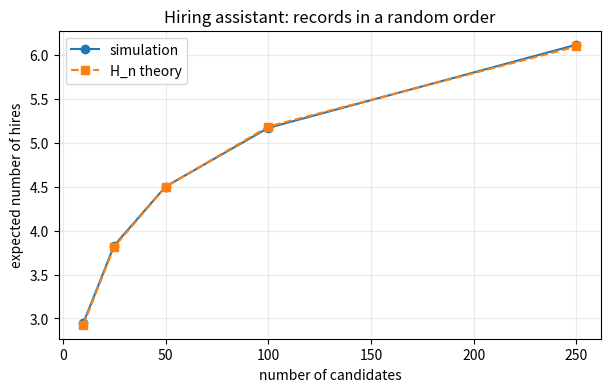
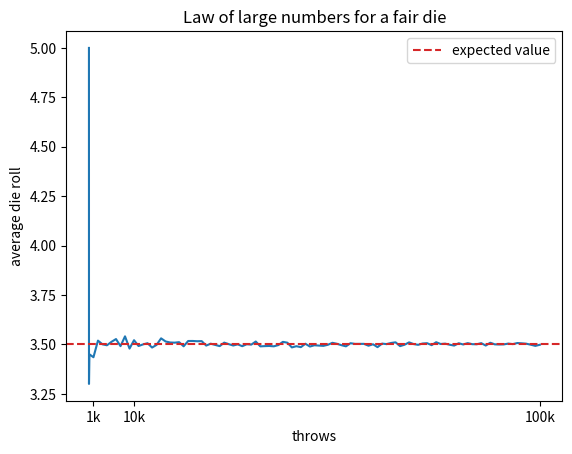
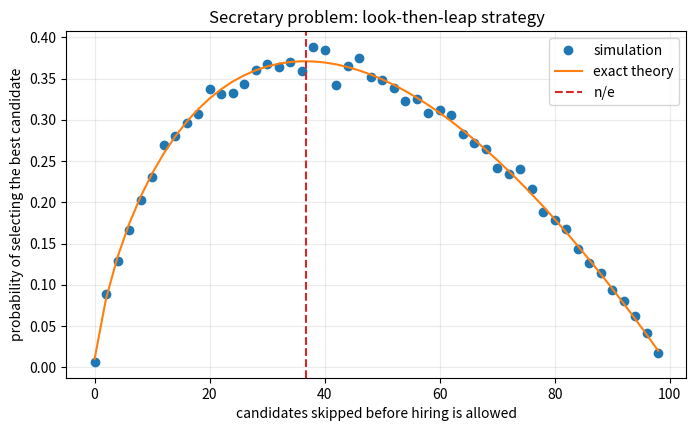
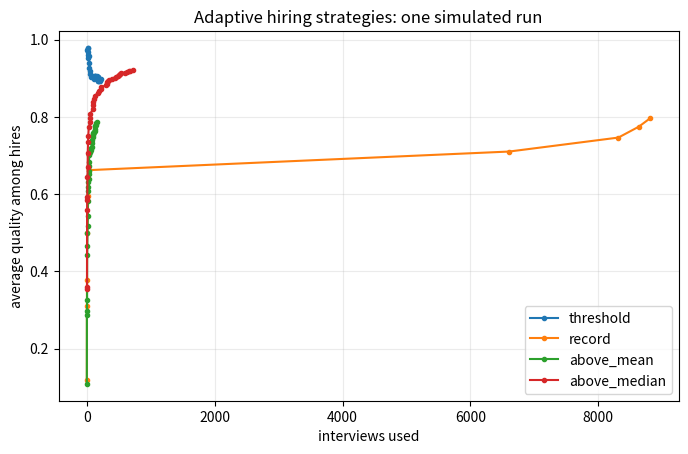
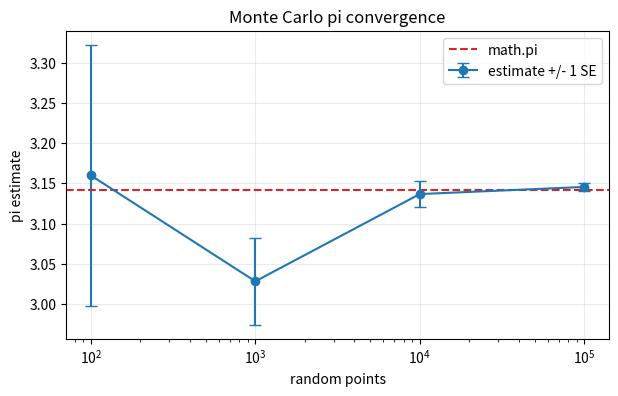
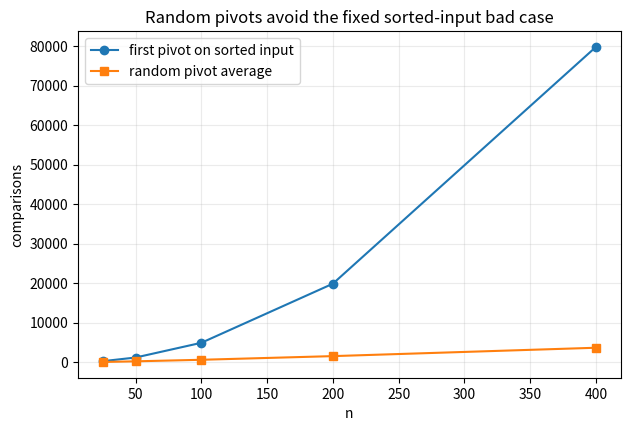
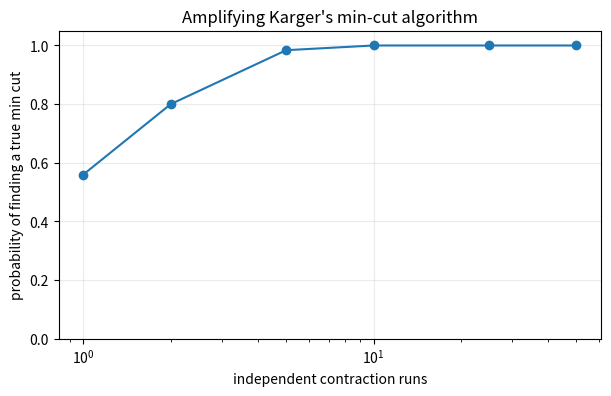

Write Python code to recreate these figures, in order.
from __future__ import annotations

from collections import Counter
import math
import random
import statistics

try:
    import numpy as np
except Exception:
    np = None

try:
    import pandas as pd
except Exception:
    pd = None

try:
    import matplotlib.pyplot as plt
except Exception:
    plt = None

try:
    from IPython import get_ipython
    from IPython.display import display
    import ipywidgets as widgets
    NOTEBOOK_UI = get_ipython() is not None
except Exception:
    display = print
    widgets = None
    NOTEBOOK_UI = False

WIDGETS_AVAILABLE = widgets is not None and NOTEBOOK_UI
SEED = 2025
random.seed(SEED)
rng = random.Random(SEED)


def harmonic_number(n: int) -> float:
    """Return H_n = 1 + 1/2 + ... + 1/n."""
    if n < 1:
        return 0.0
    return sum(1 / k for k in range(1, n + 1))


def show_table(rows):
    """Display rows nicely when pandas is available, otherwise return plain data."""
    if pd is not None:
        return pd.DataFrame(rows)
    return rows


print(f"Using random seed {SEED}")


def count_records(order):
    """Count how many times a new maximum appears while scanning left to right."""
    best_so_far = -math.inf
    records = 0
    for value in order:
        if value > best_so_far:
            records += 1
            best_so_far = value
    return records


def simulate_record_counts(n: int, trials: int = 10_000, seed: int = SEED):
    local_rng = random.Random(seed)
    base_order = list(range(n))
    counts = []
    for _ in range(trials):
        order = base_order[:]
        local_rng.shuffle(order)
        counts.append(count_records(order))
    return {
        "n": n,
        "trials": trials,
        "empirical_mean_hires": sum(counts) / trials,
        "theoretical_H_n": harmonic_number(n),
        "min_hires_seen": min(counts),
        "max_hires_seen": max(counts),
    }


record_rows = [simulate_record_counts(n, trials=5_000) for n in (10, 25, 50, 100, 250)]
show_table(record_rows)


if plt is not None:
    xs = [row["n"] for row in record_rows]
    empirical = [row["empirical_mean_hires"] for row in record_rows]
    theory = [row["theoretical_H_n"] for row in record_rows]

    plt.figure(figsize=(7, 4))
    plt.plot(xs, empirical, "o-", label="simulation")
    plt.plot(xs, theory, "s--", label="H_n theory")
    plt.xlabel("number of candidates")
    plt.ylabel("expected number of hires")
    plt.title("Hiring assistant: records in a random order")
    plt.legend()
    plt.grid(alpha=0.25)
    plt.show()
else:
    print("matplotlib is not available, skipping plot")


def score(candidate):
    """In this simplified model, the candidate object is already its score."""
    return candidate


def is_hirable(candidate_score, index, num_candidates, best_score, hire_cost, fire_cost, total_cost, max_budget):
    """Hire whenever the current candidate is the best seen so far."""
    return candidate_score > best_score


def hire_assistant(
    candidates,
    is_hirable_fun=is_hirable,
    hire_cost=0,
    fire_cost=0,
    interview_cost=0,
    max_budget=0,
    max_hires=None,
    debug=False,
):
    """Run an online hiring rule and return a readable result dictionary."""
    best_candidate = None
    best_score = -math.inf
    total_cost = 0
    hire_count = 0
    replacement_count = 0
    n = len(candidates)

    for index, candidate in enumerate(candidates):
        candidate_score = score(candidate)
        total_cost += interview_cost

        if is_hirable_fun(candidate_score, index, n, best_score, hire_cost, fire_cost, total_cost, max_budget):
            if best_candidate is not None:
                total_cost += fire_cost
                replacement_count += 1
                if debug:
                    print(f"Paying {fire_cost} to replace candidate with score {best_score}")

            total_cost += hire_cost
            best_candidate = candidate
            best_score = candidate_score
            hire_count += 1

            if debug:
                print(f"Hiring candidate with score {candidate_score}, paying {hire_cost}")
                print(f"Total cost now is {total_cost}")

            if max_hires is not None and hire_count >= max_hires:
                break

    return {
        "total_cost": total_cost,
        "best_candidate": best_candidate,
        "best_score": None if best_candidate is None else best_score,
        "hire_count": hire_count,
        "replacement_count": replacement_count,
        "interviews": index + 1 if n else 0,
    }


random.seed(SEED)
candidates = [round(random.random(), 4) for _ in range(20)]
candidates


# Zero-cost scan: we interview everyone and eventually keep the best candidate seen.
hire_assistant(candidates)


# how many candidates do we have?
print(f"We have {len(candidates)} candidates")


hire_assistant(candidates,
               is_hirable_fun=is_hirable,
               hire_cost=2_000,
               fire_cost=5_000,
               interview_cost=250)


# employment agency gives you a list of candidates in already sorted order,
# sadly for you it is ascending and you do not realize that
sorted_candidates = sorted(candidates)
hire_assistant(sorted_candidates, is_hirable_fun=is_hirable,
               hire_cost=2_000,
               fire_cost=5_000,
               interview_cost=200)


def is_hirable_thresh(candidate_score, index, num_candidates, best_score, hire_cost, fire_cost, total_cost, max_budget, threshold=0.9):
    return candidate_score > best_score and candidate_score > threshold


hire_assistant(
    sorted_candidates,
    is_hirable_fun=is_hirable_thresh,
    hire_cost=2_000,
    fire_cost=5_000,
    interview_cost=200,
)


# If we are allowed to hire only one person, then a threshold rule can stop early.
hire_assistant(
    sorted_candidates,
    is_hirable_fun=is_hirable_thresh,
    hire_cost=2_000,
    fire_cost=5_000,
    interview_cost=200,
    max_hires=1,
)


def make_hirable_function_with_threshold(threshold_value):
    """Create an is_hirable function with a fixed threshold."""
    def is_hirable_with_custom_thresh(candidate_score, index, num_candidates, best_score, hire_cost, fire_cost, total_cost, max_budget):
        return candidate_score > best_score and candidate_score > threshold_value
    return is_hirable_with_custom_thresh


thresh_07_hirable_func = make_hirable_function_with_threshold(0.7)
hire_assistant(candidates, is_hirable_fun=thresh_07_hirable_func, hire_cost=2_000, fire_cost=5_000, interview_cost=200)


print("Simulating die rolls to show convergence of averages to expected value...")
print(f"Using random seed {SEED} for pseudo-random number generation...")
random.seed(SEED)
throw_dict = {}
for throws in [1, 10, 100] + list(range(1_000, 100_100, 1_000)):
    dice_throws = [random.randint(1, 6) for _ in range(throws)]
    avg = sum(dice_throws) / throws
    throw_dict[str(throws)] = avg
    if throws in [10, 100, 1_000, 10_000, 100_000]:
        print(f"Average die roll after {throws} throws is {avg}")


if plt is not None:
    x = [int(key) for key in throw_dict.keys()]
    plt.plot(x, throw_dict.values())
    plt.axhline(3.5, color="tab:red", linestyle="--", label="expected value")
    plt.xlabel("throws")
    plt.ylabel("average die roll")
    plt.title("Law of large numbers for a fair die")
    plt.xticks([1_000, 10_000, 100_000], ["1k", "10k", "100k"])
    plt.legend()
    plt.show()
else:
    print("matplotlib is not available, skipping plot")


random.sample([1, 2, 3, 4], 4)  # random order without replacement


def hire_assistant_simulate(
    candidates,
    hire_cost,
    fire_cost,
    interview_cost,
    num_simulations,
    is_hirable_fun=is_hirable,
    max_budget=0,
    debug=False,
    seed=SEED,
):
    total_cost = 0
    total_hires = 0
    total_replacements = 0
    selected_scores = []
    n = len(candidates)
    local_rng = random.Random(seed)

    for _ in range(num_simulations):
        candidate_pool = local_rng.sample(candidates, n)
        result = hire_assistant(
            candidate_pool,
            is_hirable_fun,
            hire_cost,
            fire_cost,
            interview_cost,
            max_budget=max_budget,
            debug=debug,
        )
        total_cost += result["total_cost"]
        total_hires += result["hire_count"]
        total_replacements += result["replacement_count"]
        if result["best_score"] is not None:
            selected_scores.append(result["best_score"])

    return {
        "simulations": num_simulations,
        "average_cost": total_cost / num_simulations,
        "average_hires": total_hires / num_simulations,
        "average_replacements": total_replacements / num_simulations,
        "hire_rate": len(selected_scores) / num_simulations,
        "average_selected_score": statistics.mean(selected_scores) if selected_scores else None,
    }


# Basic rule: every new record is hired. We always end with the best candidate in the pool.
baseline_simulation = hire_assistant_simulate(
    candidates,
    hire_cost=2_000,
    fire_cost=5_000,
    interview_cost=200,
    num_simulations=10_000,
)
baseline_simulation


# Threshold 0.90: fewer hires, but possibly no hire if no candidate clears the threshold.
threshold_09_simulation = hire_assistant_simulate(
    candidates,
    hire_cost=2_000,
    fire_cost=5_000,
    interview_cost=200,
    num_simulations=10_000,
    is_hirable_fun=is_hirable_thresh,
)
threshold_09_simulation


def is_hirable_thresh_07(candidate_score, index, num_candidates, best_score, hire_cost, fire_cost, total_cost, max_budget, threshold=0.7):
    return candidate_score > best_score and candidate_score > threshold


threshold_07_simulation = hire_assistant_simulate(
    candidates,
    hire_cost=2_000,
    fire_cost=5_000,
    interview_cost=200,
    num_simulations=10_000,
    is_hirable_fun=is_hirable_thresh_07,
)
threshold_07_simulation


threshold_rows = []
for threshold in (0.50, 0.70, 0.80, 0.90, 0.95):
    threshold_rule = make_hirable_function_with_threshold(threshold)
    result = hire_assistant_simulate(
        candidates,
        hire_cost=2_000,
        fire_cost=5_000,
        interview_cost=200,
        num_simulations=10_000,
        is_hirable_fun=threshold_rule,
    )
    threshold_rows.append({
        "threshold": threshold,
        "average_cost": result["average_cost"],
        "average_hires": result["average_hires"],
        "hire_rate": result["hire_rate"],
        "average_selected_score": result["average_selected_score"],
    })

show_table(threshold_rows)


def secretary_select(order, skip):
    """Return the selected index and value using the look-then-leap rule."""
    n = len(order)
    if n == 0:
        raise ValueError("order must contain at least one candidate")

    skip = max(0, min(skip, n - 1))
    best_observed = max(order[:skip], default=-math.inf)

    for index in range(skip, n):
        if order[index] > best_observed:
            return index, order[index]

    return n - 1, order[-1]


def secretary_theoretical_success(n, skip):
    """Exact success probability for the look-then-leap rule with n candidates."""
    if n <= 0:
        raise ValueError("n must be positive")

    skip = max(0, min(skip, n - 1))
    if skip == 0:
        return 1 / n

    return (skip / n) * sum(1 / (position - 1) for position in range(skip + 1, n + 1))


def secretary_asymptotic_success(skip_fraction):
    """Large-n approximation -t ln(t), where t is the skipped fraction."""
    if skip_fraction <= 0 or skip_fraction >= 1:
        return 0.0
    return -skip_fraction * math.log(skip_fraction)


def simulate_secretary_strategy(n, skip, trials=10_000, seed=SEED):
    local_rng = random.Random(seed)
    base_order = list(range(n))
    successes = 0
    selected_positions = []
    selected_ranks = []

    for _ in range(trials):
        order = base_order[:]
        local_rng.shuffle(order)
        selected_index, selected_value = secretary_select(order, skip)
        successes += selected_value == n - 1
        selected_positions.append(selected_index + 1)
        selected_ranks.append(n - selected_value)

    return {
        "n": n,
        "skip": skip,
        "skip_fraction": skip / n,
        "trials": trials,
        "empirical_success": successes / trials,
        "theoretical_success": secretary_theoretical_success(n, skip),
        "asymptotic_success": secretary_asymptotic_success(skip / n),
        "average_selected_position": sum(selected_positions) / trials,
        "average_selected_rank": sum(selected_ranks) / trials,
    }


n = 100
skip = round(n / math.e)
simulate_secretary_strategy(n, skip, trials=20_000)


def secretary_success_curve(n=100, trials=3_000, step=2, seed=SEED):
    rows = []
    for skip in range(0, n, step):
        rows.append(simulate_secretary_strategy(n, skip, trials=trials, seed=seed + skip))
    return rows


curve_rows = secretary_success_curve(n=100, trials=3_000, step=2)
best_empirical = max(curve_rows, key=lambda row: row["empirical_success"])
best_theoretical = max(curve_rows, key=lambda row: row["theoretical_success"])

print(f"Best empirical skip in sampled grid: {best_empirical['skip']} / 100")
print(f"Best theoretical skip in sampled grid: {best_theoretical['skip']} / 100")
print(f"n/e suggests skipping about {round(100 / math.e)} candidates")

show_table([
    row for row in curve_rows
    if row["skip"] in {0, 10, 20, 30, 36, 38, 50, 70, 90}
])


if plt is not None:
    skip_values = [row["skip"] for row in curve_rows]
    empirical = [row["empirical_success"] for row in curve_rows]
    theoretical = [row["theoretical_success"] for row in curve_rows]

    plt.figure(figsize=(8, 4.5))
    plt.plot(skip_values, empirical, "o", label="simulation")
    plt.plot(skip_values, theoretical, "-", label="exact theory")
    plt.axvline(100 / math.e, color="tab:red", linestyle="--", label="n/e")
    plt.xlabel("candidates skipped before hiring is allowed")
    plt.ylabel("probability of selecting the best candidate")
    plt.title("Secretary problem: look-then-leap strategy")
    plt.legend()
    plt.grid(alpha=0.25)
    plt.show()
else:
    print("matplotlib is not available, skipping plot")


def show_secretary_experiment(n=100, skip_fraction=1 / math.e, trials=2_000):
    skip = round(n * skip_fraction)
    result = simulate_secretary_strategy(n=n, skip=skip, trials=trials)
    print(f"n = {n}, skip = {skip}, trials = {trials}")
    print(f"empirical success:   {result['empirical_success']:.4f}")
    print(f"exact theory:        {result['theoretical_success']:.4f}")
    print(f"large-n estimate:    {result['asymptotic_success']:.4f}")
    print(f"average rank chosen: {result['average_selected_rank']:.2f} (1 means best)")


if WIDGETS_AVAILABLE:
    widgets.interact(
        show_secretary_experiment,
        n=widgets.IntSlider(value=100, min=10, max=300, step=10),
        skip_fraction=widgets.FloatSlider(value=1 / math.e, min=0.0, max=0.95, step=0.01, readout_format=".2f"),
        trials=widgets.IntSlider(value=2_000, min=500, max=10_000, step=500),
    )
else:
    show_secretary_experiment()


def should_hire_adaptive(strategy, quality, hired, threshold=0.8):
    if strategy == "threshold":
        return quality >= threshold
    if not hired:
        return True
    if strategy == "record":
        return quality > max(hired)
    if strategy == "above_mean":
        return quality > statistics.mean(hired)
    if strategy == "above_median":
        return quality > statistics.median(hired)
    raise ValueError(f"unknown strategy: {strategy}")


def simulate_adaptive_hiring(
    strategy,
    target_hires=40,
    threshold=0.8,
    max_interviews=20_000,
    seed=SEED,
):
    local_rng = random.Random(seed)
    hired = []
    quality_history = []
    interview_history = []

    for interviews in range(1, max_interviews + 1):
        quality = local_rng.random()
        if should_hire_adaptive(strategy, quality, hired, threshold):
            hired.append(quality)
            quality_history.append(statistics.mean(hired))
            interview_history.append(interviews)
            if len(hired) >= target_hires:
                break

    return {
        "strategy": strategy,
        "target_hires": target_hires,
        "hires": len(hired),
        "interviews": interview_history[-1] if interview_history else max_interviews,
        "reached_target": len(hired) >= target_hires,
        "average_quality": statistics.mean(hired) if hired else 0.0,
        "best_quality": max(hired) if hired else 0.0,
        "quality_history": quality_history,
        "interview_history": interview_history,
    }


def compare_adaptive_hiring(target_hires=40, threshold=0.8, trials=50):
    strategies = ["threshold", "record", "above_mean", "above_median"]
    rows = []
    for strategy in strategies:
        runs = [
            simulate_adaptive_hiring(
                strategy,
                target_hires=target_hires,
                threshold=threshold,
                seed=SEED + 10_000 * trial + len(strategy),
            )
            for trial in range(trials)
        ]
        reached = [run for run in runs if run["reached_target"]]
        rows.append({
            "strategy": strategy,
            "target_hires": target_hires,
            "target_reached_rate": len(reached) / trials,
            "avg_interviews_used": statistics.mean(run["interviews"] for run in runs),
            "avg_final_quality": statistics.mean(run["average_quality"] for run in runs),
            "avg_best_quality": statistics.mean(run["best_quality"] for run in runs),
        })
    return rows


adaptive_rows = compare_adaptive_hiring(target_hires=40, threshold=0.8, trials=50)
show_table(adaptive_rows)


if plt is not None:
    example_runs = [
        simulate_adaptive_hiring(strategy, target_hires=40, threshold=0.8, seed=SEED + index)
        for index, strategy in enumerate(["threshold", "record", "above_mean", "above_median"])
    ]

    plt.figure(figsize=(8, 4.8))
    for run in example_runs:
        plt.plot(run["interview_history"], run["quality_history"], marker="o", markersize=3, label=run["strategy"])
    plt.xlabel("interviews used")
    plt.ylabel("average quality among hires")
    plt.title("Adaptive hiring strategies: one simulated run")
    plt.legend()
    plt.grid(alpha=0.25)
    plt.show()
else:
    print("matplotlib is not available, skipping plot")


def show_adaptive_hiring_experiment(target_hires=40, threshold=0.8, trials=50):
    rows = compare_adaptive_hiring(target_hires=target_hires, threshold=threshold, trials=trials)
    result = show_table(rows)
    display(result)


if WIDGETS_AVAILABLE:
    widgets.interact(
        show_adaptive_hiring_experiment,
        target_hires=widgets.IntSlider(value=40, min=10, max=100, step=10),
        threshold=widgets.FloatSlider(value=0.8, min=0.5, max=0.98, step=0.02, readout_format=".2f"),
        trials=widgets.IntSlider(value=50, min=10, max=150, step=10),
    )
else:
    show_adaptive_hiring_experiment()


def estimate_pi(num_points, seed=SEED):
    local_rng = random.Random(seed)
    hits = 0
    for _ in range(num_points):
        x = local_rng.uniform(-1, 1)
        y = local_rng.uniform(-1, 1)
        if x * x + y * y <= 1:
            hits += 1
    estimate = 4 * hits / num_points
    p_hat = hits / num_points
    standard_error = 4 * math.sqrt(p_hat * (1 - p_hat) / num_points)
    return estimate, standard_error


pi_rows = []
for num_points in (100, 1_000, 10_000, 100_000):
    estimate, standard_error = estimate_pi(num_points)
    pi_rows.append({
        "points": num_points,
        "pi_estimate": estimate,
        "absolute_error": abs(math.pi - estimate),
        "approx_standard_error": standard_error,
    })

show_table(pi_rows)


if plt is not None:
    xs = [row["points"] for row in pi_rows]
    estimates = [row["pi_estimate"] for row in pi_rows]
    errors = [row["approx_standard_error"] for row in pi_rows]

    plt.figure(figsize=(7, 4))
    plt.errorbar(xs, estimates, yerr=errors, fmt="o-", capsize=4, label="estimate +/- 1 SE")
    plt.axhline(math.pi, color="tab:red", linestyle="--", label="math.pi")
    plt.xscale("log")
    plt.xlabel("random points")
    plt.ylabel("pi estimate")
    plt.title("Monte Carlo pi convergence")
    plt.legend()
    plt.grid(alpha=0.25)
    plt.show()
else:
    print("matplotlib is not available, skipping plot")


def monty_hall_simulation(switch):
    doors = ["goat", "goat", "car"]
    random.shuffle(doors)
    chosen_door = random.choice(doors)
    if chosen_door == "car":
        if switch: # so we chose the switch strategy and were unlucky to have chosen the car already - so we get goat
            return 0
        else: # no switch strategy - stay put
            return 1
    else: # when we have chosen a goat
        if switch: # we apply switch strategy
            return 1  # we win the car
        else:  # stay put strategy fails here - we end up with the goat
            return 0

num_simulations = 100_000
switch = True
wins = 0

for i in range(num_simulations):
    wins += monty_hall_simulation(switch)

print(f"Probability of winning with switch: {wins / num_simulations:.4f}")
print(f"Probability of winning without switch: {(num_simulations - wins) / num_simulations:.4f}")


num_simulations = 100_000
switch = False
wins = 0

for i in range(num_simulations):
    wins += monty_hall_simulation(switch)

print(f"Probability of winning without switch: {wins / num_simulations:.4f}")
print(f"Probability of winning WITH switch: {(num_simulations - wins) / num_simulations:.4f}")


%%timeit
sorted(list(range(100_000)))


def quicksort_with_count(values, pivot_rule="random", seed=SEED):
    local_rng = random.Random(seed)

    def sort_count(items):
        if len(items) <= 1:
            return list(items), 0

        if pivot_rule == "first":
            pivot_index = 0
        elif pivot_rule == "random":
            pivot_index = local_rng.randrange(len(items))
        else:
            raise ValueError("pivot_rule must be 'first' or 'random'")

        pivot = items[pivot_index]
        rest = items[:pivot_index] + items[pivot_index + 1:]
        less = [item for item in rest if item <= pivot]
        greater = [item for item in rest if item > pivot]

        sorted_less, left_comparisons = sort_count(less)
        sorted_greater, right_comparisons = sort_count(greater)
        return sorted_less + [pivot] + sorted_greater, len(rest) + left_comparisons + right_comparisons

    return sort_count(list(values))


def quicksort_comparison_rows(n=200, trials=200):
    sorted_input = list(range(n))
    shuffled_input = sorted_input[:]
    random.Random(SEED).shuffle(shuffled_input)

    first_sorted_comparisons = quicksort_with_count(sorted_input, pivot_rule="first")[1]
    first_shuffled_comparisons = quicksort_with_count(shuffled_input, pivot_rule="first")[1]
    random_sorted = [
        quicksort_with_count(sorted_input, pivot_rule="random", seed=SEED + trial)[1]
        for trial in range(trials)
    ]

    return [
        {"case": "first pivot, sorted input", "comparisons": first_sorted_comparisons},
        {"case": "first pivot, one shuffled input", "comparisons": first_shuffled_comparisons},
        {"case": "random pivot, sorted input, average", "comparisons": statistics.mean(random_sorted)},
        {"case": "random pivot, sorted input, min", "comparisons": min(random_sorted)},
        {"case": "random pivot, sorted input, max", "comparisons": max(random_sorted)},
    ]


quicksort_rows = quicksort_comparison_rows(n=200, trials=200)
show_table(quicksort_rows)


if plt is not None:
    sizes = [25, 50, 100, 200, 400]
    first_pivot = []
    random_pivot = []
    for n in sizes:
        sorted_input = list(range(n))
        first_pivot.append(quicksort_with_count(sorted_input, pivot_rule="first")[1])
        random_counts = [
            quicksort_with_count(sorted_input, pivot_rule="random", seed=SEED + trial)[1]
            for trial in range(100)
        ]
        random_pivot.append(statistics.mean(random_counts))

    plt.figure(figsize=(7, 4.5))
    plt.plot(sizes, first_pivot, "o-", label="first pivot on sorted input")
    plt.plot(sizes, random_pivot, "s-", label="random pivot average")
    plt.xlabel("n")
    plt.ylabel("comparisons")
    plt.title("Random pivots avoid the fixed sorted-input bad case")
    plt.legend()
    plt.grid(alpha=0.25)
    plt.show()
else:
    print("matplotlib is not available, skipping plot")


def mat_vec_mul(matrix, vector):
    return [sum(row[j] * vector[j] for j in range(len(vector))) for row in matrix]


def mat_mul(A, B):
    n = len(A)
    m = len(B[0])
    inner = len(B)
    return [
        [sum(A[i][k] * B[k][j] for k in range(inner)) for j in range(m)]
        for i in range(n)
    ]


def random_matrix(n, low=0, high=5, seed=SEED):
    local_rng = random.Random(seed)
    return [[local_rng.randint(low, high) for _ in range(n)] for _ in range(n)]


def freivalds_check(A, B, C, trials=1, seed=SEED):
    n = len(A)
    local_rng = random.Random(seed)
    for _ in range(trials):
        r = [local_rng.randint(0, 1) for _ in range(n)]
        Br = mat_vec_mul(B, r)
        ABr = mat_vec_mul(A, Br)
        Cr = mat_vec_mul(C, r)
        if ABr != Cr:
            return False
    return True


A = random_matrix(4, seed=SEED)
B = random_matrix(4, seed=SEED + 1)
C = mat_mul(A, B)
C_bad = [row[:] for row in C]
C_bad[0][0] += 1

print("Correct product accepted:", freivalds_check(A, B, C, trials=5))
print("Incorrect product accepted:", freivalds_check(A, B, C_bad, trials=5))


def freivalds_false_accept_rate(n=5, trials_per_check=1, experiments=2_000, seed=SEED):
    local_rng = random.Random(seed)
    false_accepts = 0
    for experiment in range(experiments):
        A = random_matrix(n, seed=local_rng.randrange(10**9))
        B = random_matrix(n, seed=local_rng.randrange(10**9))
        C = mat_mul(A, B)
        row = local_rng.randrange(n)
        col = local_rng.randrange(n)
        C[row][col] += 1
        if freivalds_check(A, B, C, trials=trials_per_check, seed=local_rng.randrange(10**9)):
            false_accepts += 1
    return false_accepts / experiments


freivalds_rows = []
for trial_count in range(1, 8):
    freivalds_rows.append({
        "trials": trial_count,
        "empirical_false_accept_rate": freivalds_false_accept_rate(trials_per_check=trial_count),
        "upper_bound_2^-k": 2 ** (-trial_count),
    })

show_table(freivalds_rows)


def show_freivalds_experiment(matrix_size=5, trials_per_check=3, experiments=1_000):
    rate = freivalds_false_accept_rate(
        n=matrix_size,
        trials_per_check=trials_per_check,
        experiments=experiments,
    )
    print(f"matrix size: {matrix_size} x {matrix_size}")
    print(f"Freivalds trials per check: {trials_per_check}")
    print(f"empirical false-accept rate: {rate:.4f}")
    print(f"theoretical upper bound: {2 ** (-trials_per_check):.4f}")


if WIDGETS_AVAILABLE:
    widgets.interact(
        show_freivalds_experiment,
        matrix_size=widgets.IntSlider(value=5, min=2, max=10, step=1),
        trials_per_check=widgets.IntSlider(value=3, min=1, max=10, step=1),
        experiments=widgets.IntSlider(value=1_000, min=200, max=5_000, step=200),
    )
else:
    show_freivalds_experiment()


def vertices_from_unweighted_edges(edges):
    return sorted({vertex for edge in edges for vertex in edge})


def cut_size(edges, subset):
    subset = set(subset)
    return sum((u in subset) != (v in subset) for u, v in edges)


def brute_force_min_cut(edges):
    vertices = vertices_from_unweighted_edges(edges)
    n = len(vertices)
    best_value = math.inf
    best_partitions = []

    for mask in range(1, 2 ** (n - 1)):
        subset = {vertices[i] for i in range(n) if mask & (1 << i)}
        value = cut_size(edges, subset)
        if value < best_value:
            best_value = value
            best_partitions = [subset]
        elif value == best_value:
            best_partitions.append(subset)

    return best_value, best_partitions


def karger_min_cut_once(edges, seed=SEED):
    local_rng = random.Random(seed)
    components = {vertex: {vertex} for vertex in vertices_from_unweighted_edges(edges)}
    contracted_edges = list(edges)

    while len(components) > 2:
        live_edges = [(u, v) for u, v in contracted_edges if u != v]
        u, v = local_rng.choice(live_edges)
        components[u].update(components.pop(v))

        updated_edges = []
        for a, b in contracted_edges:
            if a == v:
                a = u
            if b == v:
                b = u
            if a != b:
                updated_edges.append((a, b))
        contracted_edges = updated_edges

    return {
        "cut_size": len(contracted_edges),
        "partition": [set(part) for part in components.values()],
    }


def karger_repeated(edges, repetitions=50, seed=SEED):
    best = None
    for attempt in range(repetitions):
        result = karger_min_cut_once(edges, seed=seed + attempt)
        if best is None or result["cut_size"] < best["cut_size"]:
            best = result
    return best


sample_cut_edges = [
    ("A", "B"), ("A", "C"), ("B", "C"),
    ("D", "E"), ("D", "F"), ("E", "F"),
    ("C", "D"), ("B", "E"),
]

exact_cut_value, exact_partitions = brute_force_min_cut(sample_cut_edges)
repeated_result = karger_repeated(sample_cut_edges, repetitions=50)

print("exact min-cut value:", exact_cut_value)
print("Karger repeated result:", repeated_result)


def estimate_karger_success(edges, repetitions_per_experiment=1, experiments=500, seed=SEED):
    exact_value, _ = brute_force_min_cut(edges)
    successes = 0
    for experiment in range(experiments):
        result = karger_repeated(
            edges,
            repetitions=repetitions_per_experiment,
            seed=seed + 10_000 * experiment,
        )
        successes += result["cut_size"] == exact_value
    return successes / experiments


karger_rows = []
for repetitions in (1, 2, 5, 10, 25, 50):
    karger_rows.append({
        "repetitions": repetitions,
        "empirical_success_rate": estimate_karger_success(sample_cut_edges, repetitions_per_experiment=repetitions),
    })

show_table(karger_rows)


if plt is not None:
    plt.figure(figsize=(7, 4))
    plt.plot(
        [row["repetitions"] for row in karger_rows],
        [row["empirical_success_rate"] for row in karger_rows],
        "o-",
    )
    plt.xscale("log")
    plt.ylim(0, 1.05)
    plt.xlabel("independent contraction runs")
    plt.ylabel("probability of finding a true min cut")
    plt.title("Amplifying Karger's min-cut algorithm")
    plt.grid(alpha=0.25)
    plt.show()
else:
    print("matplotlib is not available, skipping plot")
